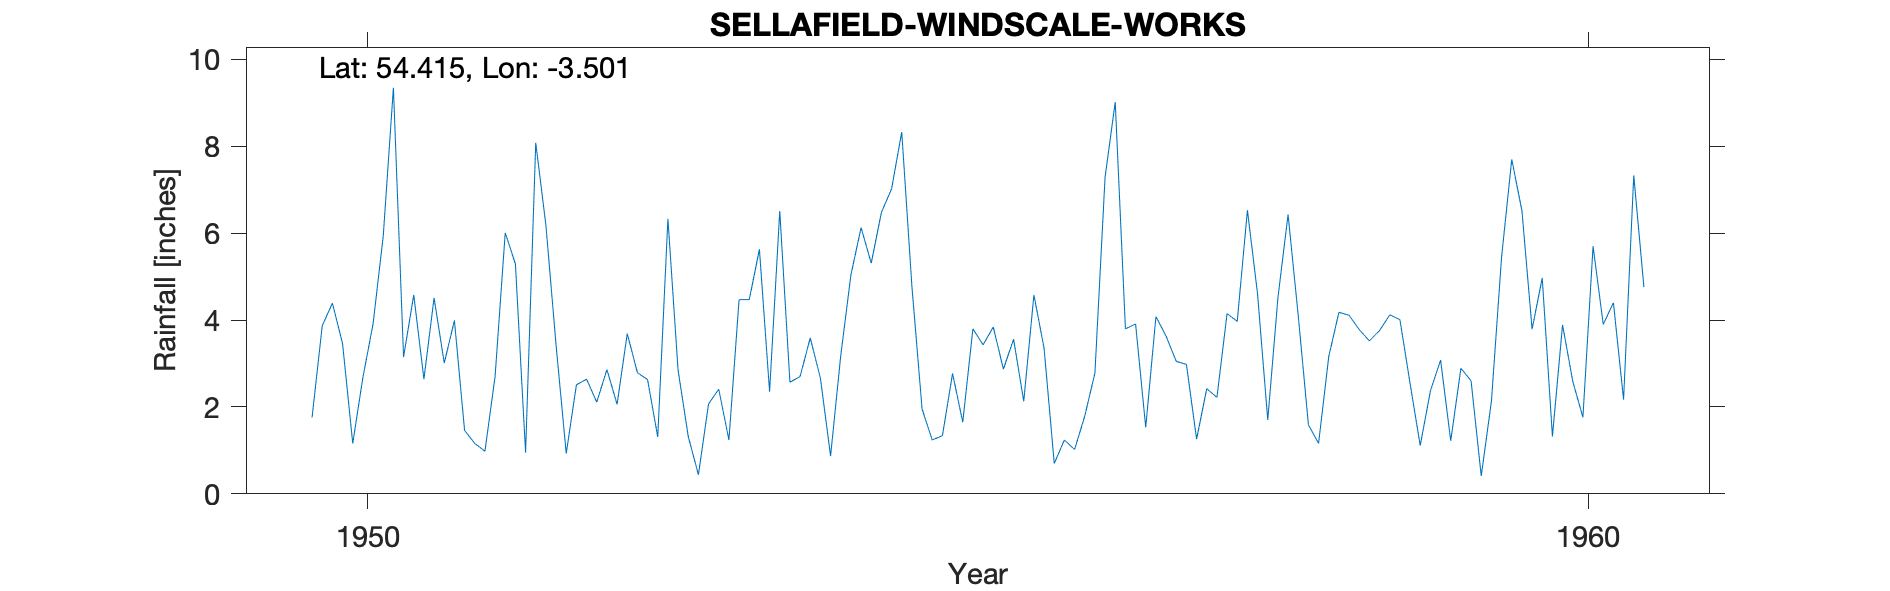

Values plotted in this chart, from the file beside it:
SELLAFIELD (WINDSCALE WORKS), , , , , , , , , , , , , , , , , , , , 
Grid ref, NY027032, Long, -3.501, Lat, 54.41, Elevation, 43, ft, , , , , , , , , , , , 
Station no, 3652/3, , , , , , , , , , , , , , , , , , , 
, 1941, 1942, 1943, 1944, 1945, 1946, 1947, 1948, 1949, 1950, 1951, 1952, 1953, 1954, 1955, 1956, 1957, 1958, 1959, 1960
January, , , , , , , , , , 1.76, 4.51, 3.42, 2.85, 2.7, 1.95, 3.35, 3.63, 6.43, 2.54, 3.79
February, , , , , , , , , , 3.87, 3.01, 0.93, 1.32, 3.59, 1.24, 0.7, 3.05, 4.1, 1.11, 4.97
March, , , , , , , , , , 4.39, 3.99, 2.51, 0.44, 2.66, 1.34, 1.24, 2.98, 1.59, 2.37, 1.32
April, , , , , , , , , , 3.46, 1.46, 2.64, 2.07, 0.87, 2.77, 1.02, 1.26, 1.16, 3.08, 3.89
May, , , , , , , , , , 1.16, 1.16, 2.11, 2.41, 3.18, 1.65, 1.79, 2.42, 3.16, 1.22, 2.59
June, , , , , , , , , , 2.68, 0.98, 2.86, 1.24, 5.04, 3.8, 2.78, 2.22, 4.18, 2.89, 1.76
July, , , , , , , , , , 3.91, 2.7, 2.06, 4.47, 6.13, 3.43, 7.29, 4.15, 4.11, 2.6, 5.7
August, , , , , , , , , , 5.94, 6.01, 3.69, 4.47, 5.31, 3.84, 9.02, 3.97, 3.78, 0.41, 3.9
September, , , , , , , , , , 9.35, 5.29, 2.79, 5.63, 6.48, 2.87, 3.8, 6.53, 3.52, 2.13, 4.4
October, , , , , , , , , , 3.15, 0.95, 2.63, 2.35, 7.02, 3.56, 3.91, 4.6, 3.76, 5.45, 2.17
November, , , , , , , , , , 4.58, 8.08, 1.31, 6.51, 8.33, 2.13, 1.53, 1.7, 4.12, 7.7, 7.33
December, , , , , , , , , , 2.64, 6.18, 6.33, 2.57, 4.77, 4.58, 4.08, 4.51, 4.01, 6.52, 4.76
Total, , , , , , , , , , 46.89, 44.32, 33.28, 36.33, 56.08, 33.16, 40.51, 41.02, 43.92, 38.02, 46.58
1051, SELLAFIELD, 01/01/1950, 31/12/1995, , , , , , , , , , , , , , , , , 
